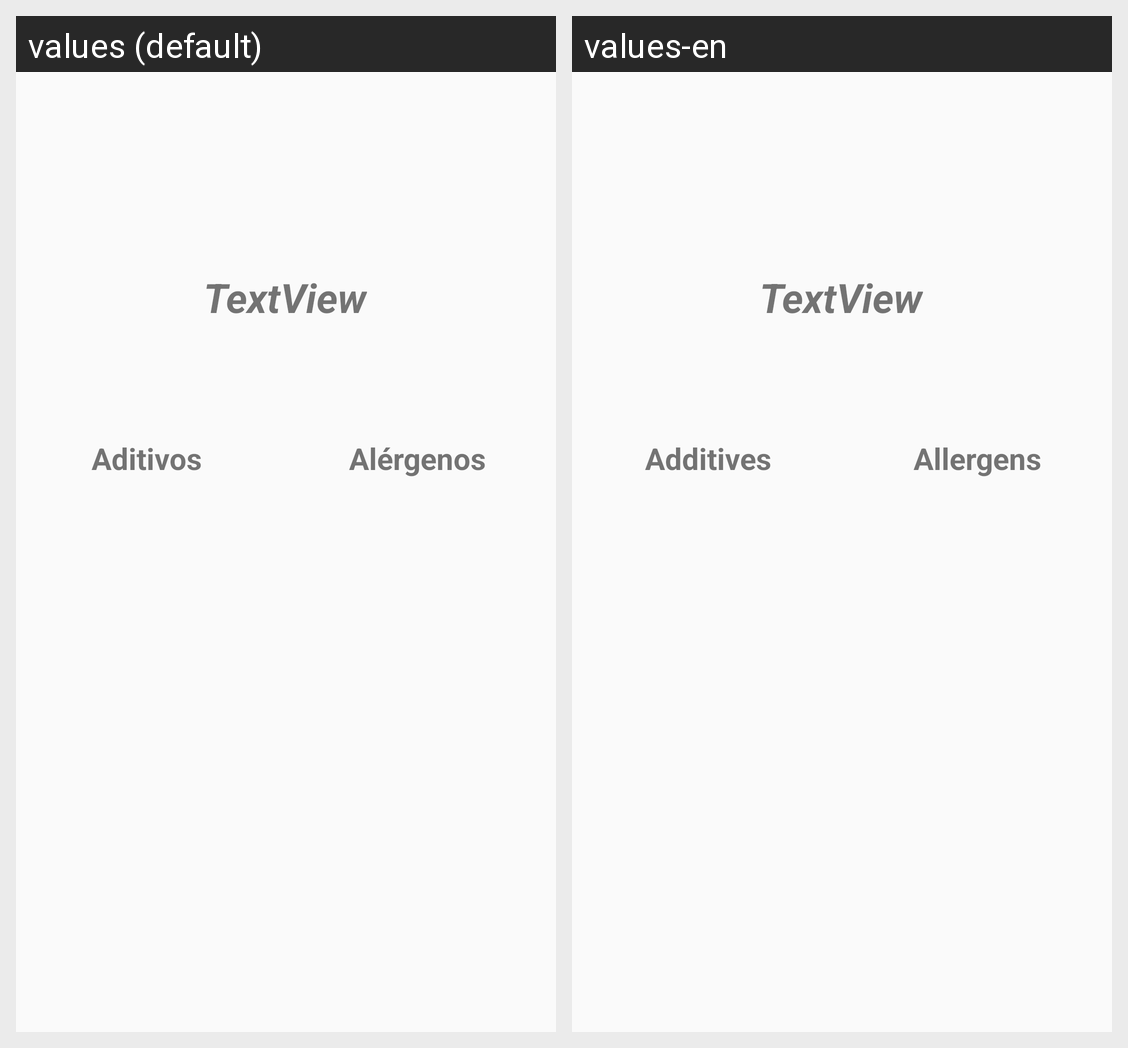

This grid shows one Android layout under two languages. Give, for every string resource on the screen, its name, the default text and each shown locale's text.
Android screen res/layout/activity_producto_desglosado.xml rendered under 2 locales, left to right: values (default), values-en. Device: Nexus 5 (rendered at 1080×1920; each locale shown at half size, 540×960, under a caption strip naming it); theme Theme.HabitWith.
Strings drawn on this screen, with the default value and each locale's value (text and hints the layout hard-codes, and strings that could not be matched under every locale, appear in the picture but are not listed):

aditivos
  values: Aditivos
  values-en: Additives

alergenos
  values: Alérgenos
  values-en: Allergens
